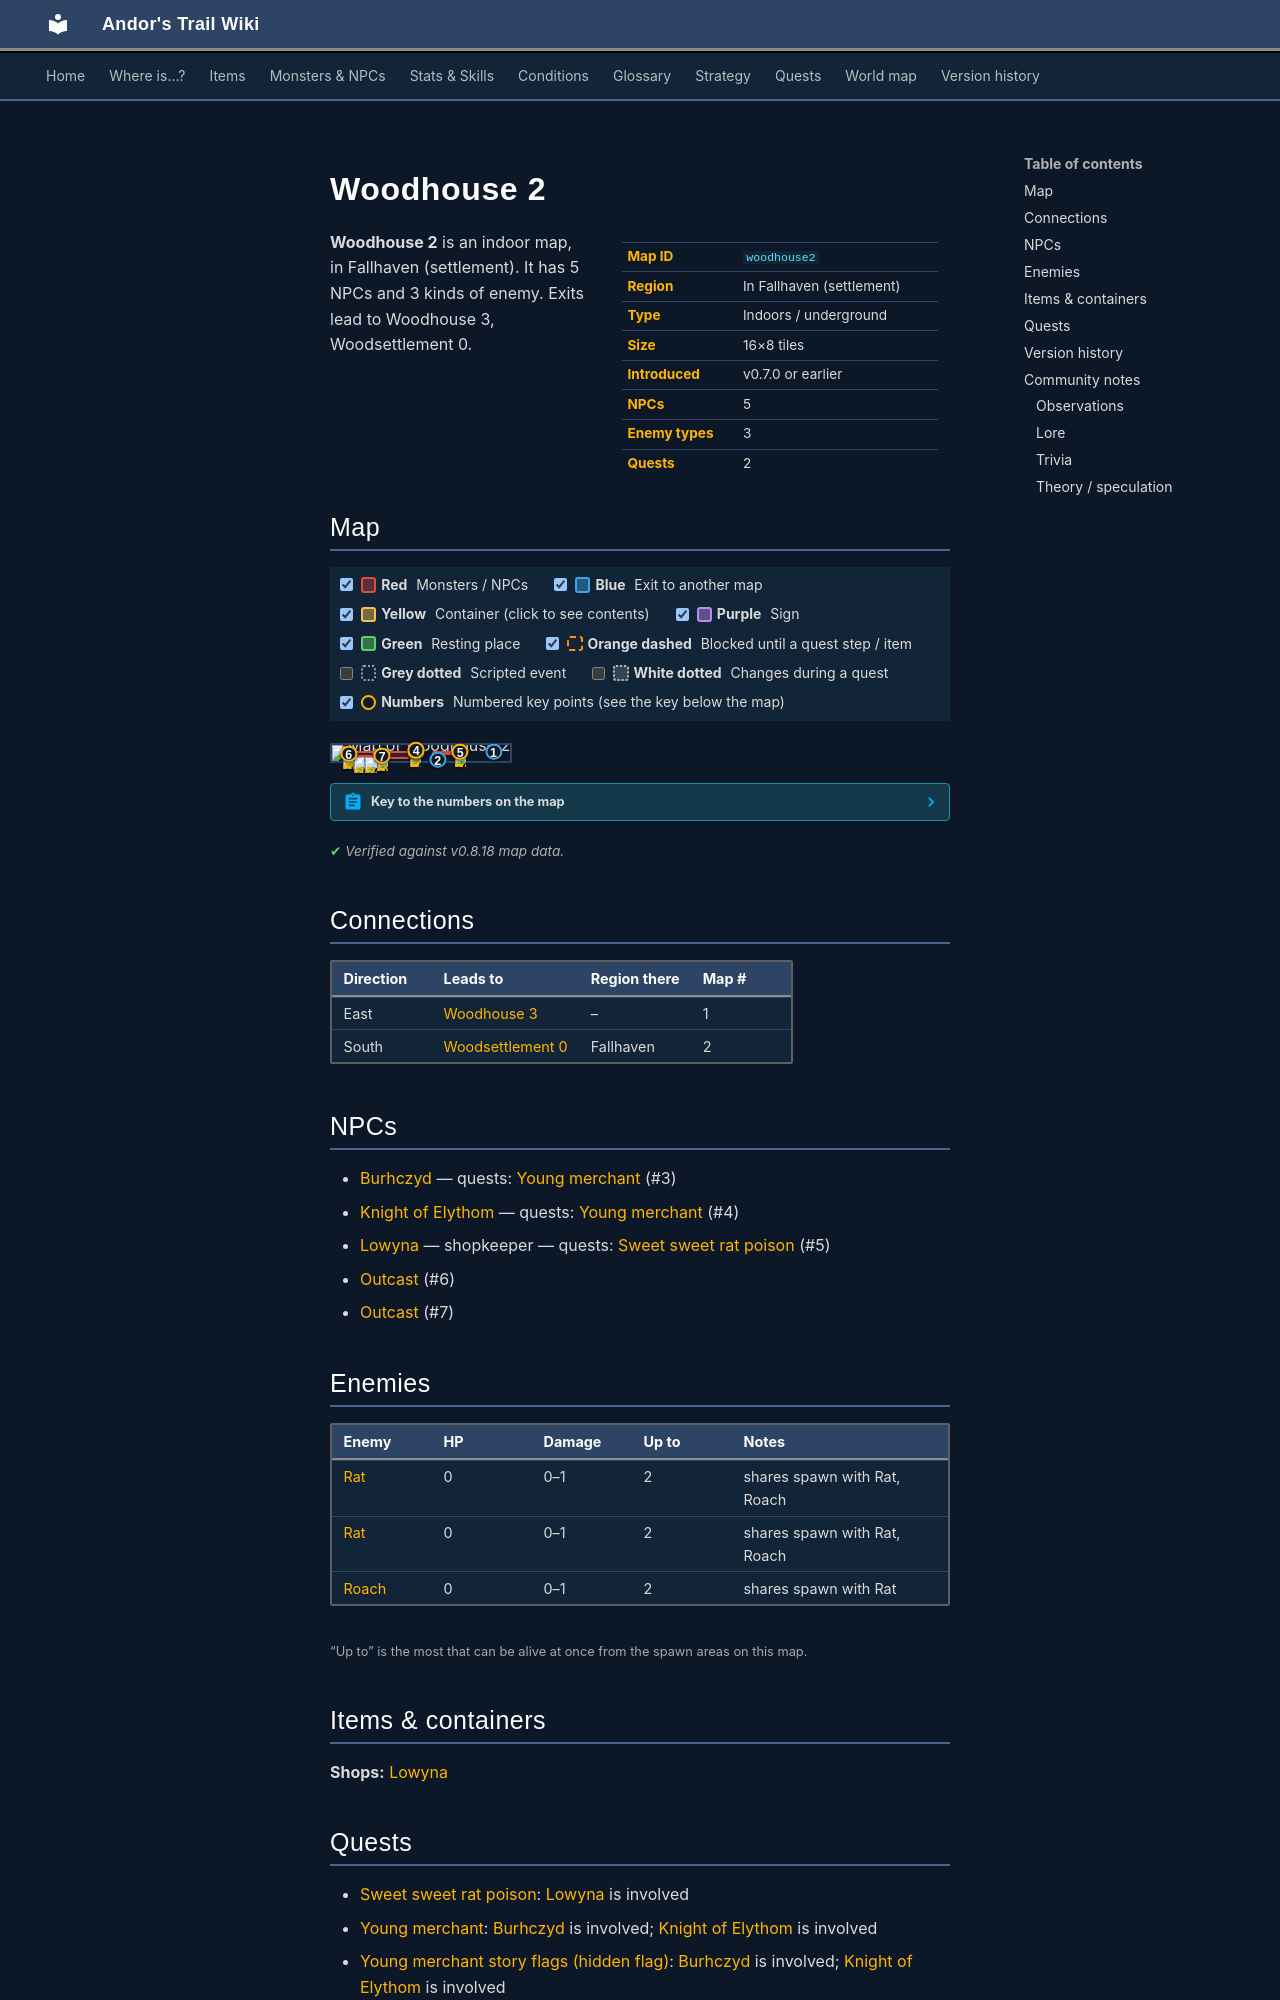

repository: asdfghjkl628/Andor-s-Trail-Wikiiii · page: maps/woodhouse2/index.html · generator: mkdocs

---
description: "Woodhouse 2 is an indoor location in Andor's Trail, in Fallhaven (settlement). NPCs: Burhczyd, Knight of Elythom, Lowyna, Outcast, Outcast. Enemies: Rat, Roach. Exits to Woodhouse 3, Woodsettlement 0."
---

# Woodhouse 2

<div class="infobox" markdown>

| | |
|---|---|
| **Map ID** | `woodhouse2` |
| **Region** | In Fallhaven (settlement) |
| **Type** | Indoors / underground |
| **Size** | 16×8 tiles |
| **Introduced** | v0.7.0 or earlier |
| **NPCs** | 5 |
| **Enemy types** | 3 |
| **Quests** | 2 |

</div>

**Woodhouse 2** is an indoor map, in Fallhaven (settlement). It has 5 NPCs and 3 kinds of enemy. Exits lead to Woodhouse 3, Woodsettlement 0.

## Map

<div class="map-legend" markdown="0"><label class="lg"><input type="checkbox" data-t="spawn" checked><span class="sw sw-spawn"></span><b>Red</b>&nbsp;Monsters / NPCs</label><label class="lg"><input type="checkbox" data-t="mapchange" checked><span class="sw sw-mapchange"></span><b>Blue</b>&nbsp;Exit to another map</label><label class="lg"><input type="checkbox" data-t="container" checked><span class="sw sw-container"></span><b>Yellow</b>&nbsp;Container (click to see contents)</label><label class="lg"><input type="checkbox" data-t="sign" checked><span class="sw sw-sign"></span><b>Purple</b>&nbsp;Sign</label><label class="lg"><input type="checkbox" data-t="rest" checked><span class="sw sw-rest"></span><b>Green</b>&nbsp;Resting place</label><label class="lg"><input type="checkbox" data-t="key" checked><span class="sw sw-key"></span><b>Orange dashed</b>&nbsp;Blocked until a quest step / item</label><label class="lg"><input type="checkbox" data-t="script"><span class="sw sw-script"></span><b>Grey dotted</b>&nbsp;Scripted event</label><label class="lg"><input type="checkbox" data-t="replace"><span class="sw sw-replace"></span><b>White dotted</b>&nbsp;Changes during a quest</label><label class="lg"><input type="checkbox" data-t="pin" checked><span class="sw sw-pin"></span><b>Numbers</b>&nbsp;Numbered key points (see the key below the map)</label></div>

<div class="map-wrap hide-script hide-replace" markdown="0"><img src="../../assets/maps/woodhouse2.webp" alt="Map of Woodhouse 2" width="512" height="256" loading="lazy"><a id="place-south" class="mo mo-mapchange" href="../woodsettlement0/#place-woodhouse2" title="Exit to Woodsettlement 0" style="left:56.250%;top:87.500%;width:6.250%;height:12.500%"></a><a id="place-down woodhouse2" class="mo mo-mapchange" href="../woodhouse3/#place-up woodhouse3" title="Exit to Woodhouse 3" style="left:87.500%;top:37.500%;width:6.250%;height:12.500%"></a><span class="mo mo-spawn" title="Spawns: Outcast" style="left:6.250%;top:37.500%;width:18.750%;height:37.500%"></span><span class="mo mo-spawn" title="Spawns: Outcast" style="left:25.000%;top:37.500%;width:18.750%;height:50.000%"></span><span class="mo mo-spawn" title="Spawns: Lowyna" style="left:56.250%;top:37.500%;width:18.750%;height:12.500%"></span><span class="mo mo-spawn" title="Spawns: Rat, Roach" style="left:6.250%;top:75.000%;width:18.750%;height:12.500%"></span><span class="mo mo-spawn" title="Spawns: Burhczyd" style="left:43.750%;top:37.500%;width:6.250%;height:12.500%"></span><span class="mo mo-spawn" title="Spawns: Knight of Elythom (only appears later, during a quest)" style="left:43.750%;top:37.500%;width:6.250%;height:12.500%"></span><a class="mob" href="../../monsters/smuggler1/" title="Outcast" style="left:6.250%;top:50.000%;width:6.250%;height:12.500%"><img src="../../assets/icons/monsters/monsters_ld1_26.png" alt="Outcast"></a><a class="mob" href="../../monsters/smuggler1/#v-smuggler2" title="Outcast" style="left:25.000%;top:62.500%;width:6.250%;height:12.500%"><img src="../../assets/icons/monsters/monsters_ld1_82.png" alt="Outcast"></a><a class="mob" href="../../monsters/lowyna/" title="Lowyna" style="left:68.750%;top:37.500%;width:6.250%;height:12.500%"><img src="../../assets/icons/monsters/monsters_rltiles1_94.png" alt="Lowyna"></a><a class="mob" href="../../monsters/vermin0/" title="Rat" style="left:12.500%;top:75.000%;width:6.250%;height:12.500%"><img src="../../assets/icons/monsters/monsters_rats_0.png" alt="Rat"></a><a class="mob" href="../../monsters/vermin0/" title="Rat" style="left:18.750%;top:75.000%;width:6.250%;height:12.500%"><img src="../../assets/icons/monsters/monsters_rats_0.png" alt="Rat"></a><a class="mob" href="../../monsters/burhczyd1/#v-burhczyd8" title="Burhczyd" style="left:43.750%;top:37.500%;width:6.250%;height:12.500%"><img src="../../assets/icons/monsters/monsters_ld2_8.png" alt="Burhczyd"></a><a class="pin pin-exit" href="#key-1" style="left:90.625%;top:43.750%" title="Exit (east): to [Woodhouse 3](woodhouse3.md)">1</a><a class="pin pin-exit" href="#key-2" style="left:59.375%;top:93.750%" title="Exit (south): to [Woodsettlement 0](woodsettlement0.md)">2</a><a id="pin-npc-burhczyd8" class="pin pin-npc" href="#key-3" style="left:46.875%;top:43.750%" title="[Burhczyd](../../monsters/burhczyd1.md#v-burhczyd8): 1 quest">3</a><a id="pin-npc-burhczyd8e" class="pin pin-npc" href="#key-4" style="left:47.286%;top:34.376%" title="[Knight of Elythom](../../monsters/burhczyd1e.md#v-burhczyd8e): 1 quest">4</a><a id="pin-npc-lowyna" class="pin pin-npc" href="#key-5" style="left:71.875%;top:43.750%" title="[Lowyna](../../monsters/lowyna.md): shopkeeper, 1 quest">5</a><a id="pin-npc-smuggler1" class="pin pin-npc" href="#key-6" style="left:9.375%;top:56.250%" title="[Outcast](../../monsters/smuggler1.md): NPC">6</a><a id="pin-npc-smuggler2" class="pin pin-npc" href="#key-7" style="left:28.125%;top:68.750%" title="[Outcast](../../monsters/smuggler1.md#v-smuggler2): NPC">7</a></div>

??? abstract "Key to the numbers on the map"

    | # | What | Details |
    |---|---|---|
    | <span id="key-1"></span>1 | Exit (east) | to [Woodhouse 3](woodhouse3.md) |
    | <span id="key-2"></span>2 | Exit (south) | to [Woodsettlement 0](woodsettlement0.md) |
    | <span id="key-3"></span>3 | [Burhczyd](../monsters/burhczyd1.md#v-burhczyd8) | 1 quest |
    | <span id="key-4"></span>4 | [Knight of Elythom](../monsters/burhczyd1e.md#v-burhczyd8e) | 1 quest |
    | <span id="key-5"></span>5 | [Lowyna](../monsters/lowyna.md) | shopkeeper, 1 quest |
    | <span id="key-6"></span>6 | [Outcast](../monsters/smuggler1.md) | NPC |
    | <span id="key-7"></span>7 | [Outcast](../monsters/smuggler1.md#v-smuggler2) | NPC |


<p class="verified">Verified against v0.8.18 map data.</p>

## Connections

| Direction | Leads to | Region there | Map # |
|---|---|---|---|
| East | [Woodhouse 3](woodhouse3.md) | – | 1 |
| South | [Woodsettlement 0](woodsettlement0.md) | Fallhaven | 2 |

## NPCs

- [Burhczyd](../monsters/burhczyd1.md#v-burhczyd8) — quests: [Young merchant](../quests/quest_burhczyd.md) (#3)
- [Knight of Elythom](../monsters/burhczyd1e.md#v-burhczyd8e) — quests: [Young merchant](../quests/quest_burhczyd.md) (#4)
- [Lowyna](../monsters/lowyna.md) — shopkeeper — quests: [Sweet sweet rat poison](../quests/lowyna.md) (#5)
- [Outcast](../monsters/smuggler1.md) (#6)
- [Outcast](../monsters/smuggler1.md#v-smuggler2) (#7)

## Enemies

| Enemy | HP | Damage | Up to | Notes |
|---|---|---|---|---|
| [Rat](../monsters/vermin0.md) | 0 | 0–1 | 2 | shares spawn with Rat, Roach |
| [Rat](../monsters/vermin0.md#v-vermin1) | 0 | 0–1 | 2 | shares spawn with Rat, Roach |
| [Roach](../monsters/vermin2.md) | 0 | 0–1 | 2 | shares spawn with Rat |

<small>“Up to” is the most that can be alive at once from the spawn areas on this map.</small>

## Items & containers

**Shops:** [Lowyna](../monsters/lowyna.md)
